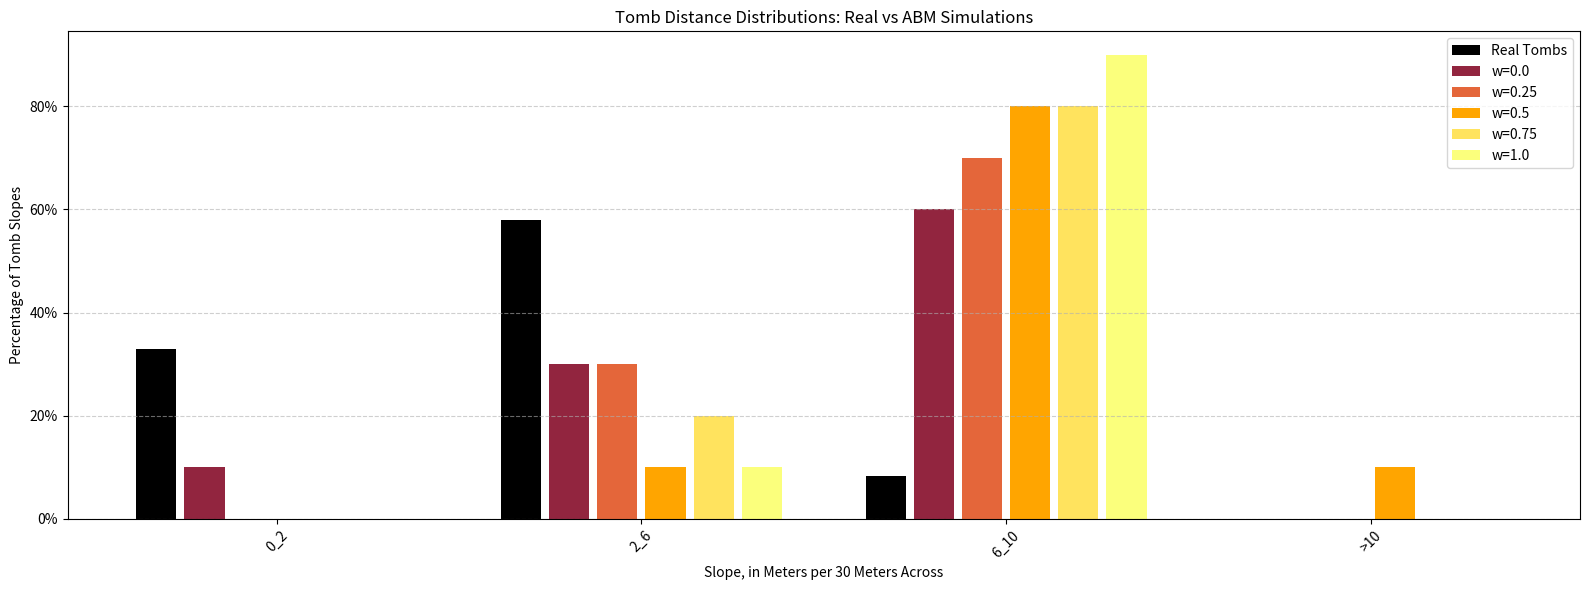

This chart was generated by the following Python code:
import matplotlib.pyplot as plt
import numpy as np
import matplotlib.ticker as mtick

# Define bins and bin labels
bins = ["0_2", "2_6", "6_10", ">10"]
x = np.arange(len(bins))

# Define percentages from message.txt
data = {
    "Real Tombs":        [0.33, 0.58, 0.084, 0.0],
    "w=0.0":             [0.1, 0.3, 0.6, 0.0],
    "w=0.25":            [0.0, 0.3, 0.7, 0.0],
    "w=0.5":             [0.0, 0.1, 0.8, 0.1],
    "w=0.75":            [0.0, 0.2, 0.8, 0.0],
    "w=1.0":             [0.0, 0.1, 0.9, 0.0],
}

# Plotting setup
bar_width = 0.11
offsets = np.linspace(-0.33, 0.33, len(data))  # To center bars at each bin group
colors = ['black', '#92253f', '#e4663a', 'orange', '#ffe35e', '#fbff7c', '#9467bd']

fig, ax = plt.subplots(figsize=(16, 6))

for i, (label, values) in enumerate(data.items()):
    ax.bar(x + offsets[i], np.array(values) * 100, width=bar_width, label=label, color=colors[i])

# Labels and formatting
ax.set_xticks(x)
ax.set_xticklabels(bins, rotation=45)
ax.set_ylabel("Percentage of Tomb Slopes")
ax.set_xlabel("Slope, in Meters per 30 Meters Across")
ax.set_title("Tomb Distance Distributions: Real vs ABM Simulations")
ax.yaxis.set_major_formatter(mtick.PercentFormatter())
ax.legend()
ax.grid(axis='y', linestyle='--', alpha=0.6)
plt.tight_layout()


plt.savefig('slope_comp.png')